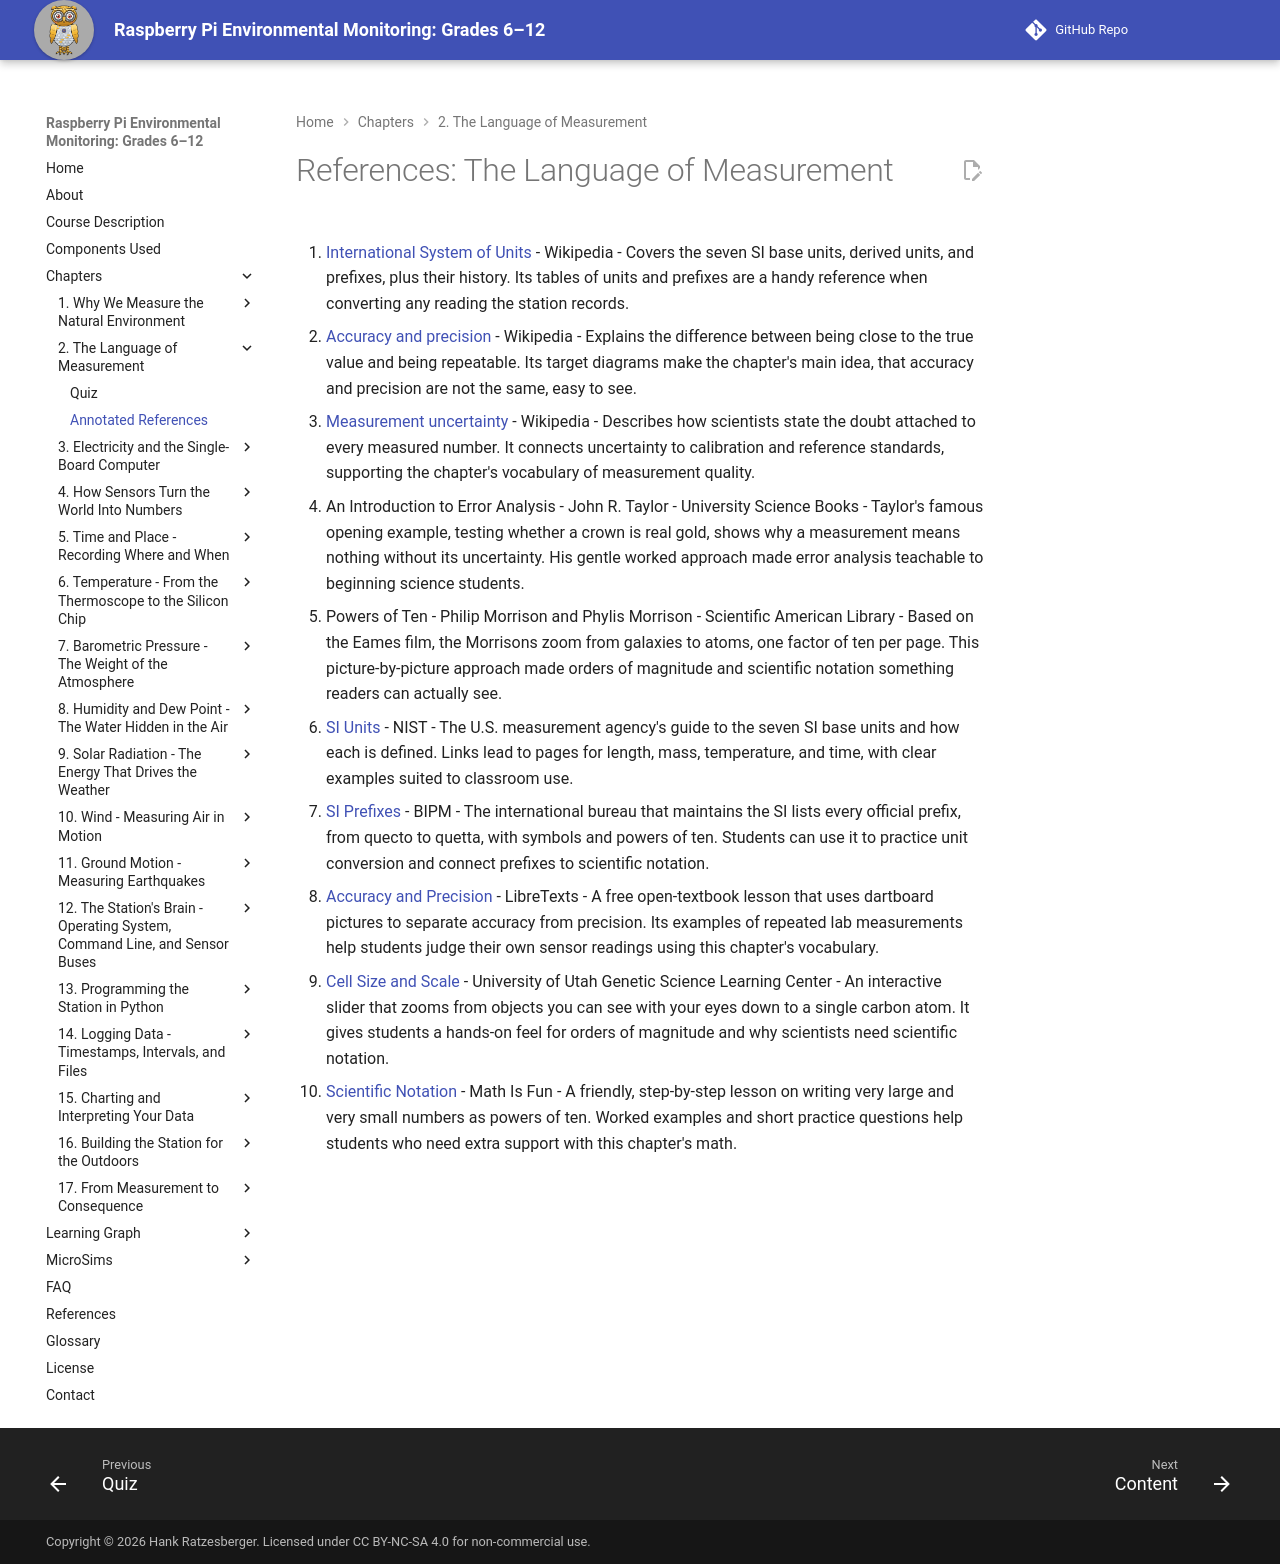

repository: iowerx/pi-env-monitor · page: chapters/02-language-of-measurement/references/index.html · generator: mkdocs

# References: The Language of Measurement

1. [International System of Units](https://en.wikipedia.org/wiki/International_System_of_Units) - Wikipedia - Covers the seven SI base units, derived units, and prefixes, plus their history. Its tables of units and prefixes are a handy reference when converting any reading the station records.

2. [Accuracy and precision](https://en.wikipedia.org/wiki/Accuracy_and_precision) - Wikipedia - Explains the difference between being close to the true value and being repeatable. Its target diagrams make the chapter's main idea, that accuracy and precision are not the same, easy to see.

3. [Measurement uncertainty](https://en.wikipedia.org/wiki/Measurement_uncertainty) - Wikipedia - Describes how scientists state the doubt attached to every measured number. It connects uncertainty to calibration and reference standards, supporting the chapter's vocabulary of measurement quality.

4. An Introduction to Error Analysis - John R. Taylor - University Science Books - Taylor's famous opening example, testing whether a crown is real gold, shows why a measurement means nothing without its uncertainty. His gentle worked approach made error analysis teachable to beginning science students.

5. Powers of Ten - Philip Morrison and Phylis Morrison - Scientific American Library - Based on the Eames film, the Morrisons zoom from galaxies to atoms, one factor of ten per page. This picture-by-picture approach made orders of magnitude and scientific notation something readers can actually see.

6. [SI Units](https://www.nist.gov/pml/owm/metric-si/si-units) - NIST - The U.S. measurement agency's guide to the seven SI base units and how each is defined. Links lead to pages for length, mass, temperature, and time, with clear examples suited to classroom use.

7. [SI Prefixes](https://www.bipm.org/en/measurement-units/si-prefixes) - BIPM - The international bureau that maintains the SI lists every official prefix, from quecto to quetta, with symbols and powers of ten. Students can use it to practice unit conversion and connect prefixes to scientific notation.

8. [Accuracy and Precision](https://chem.libretexts.org/Bookshelves/Introductory_Chemistry/Introductory_Chemistry_%28CK-12%29/03%3A_Measurements/3.12%3A_Accuracy_and_Precision) - LibreTexts - A free open-textbook lesson that uses dartboard pictures to separate accuracy from precision. Its examples of repeated lab measurements help students judge their own sensor readings using this chapter's vocabulary.

9. [Cell Size and Scale](https://learn.genetics.utah.edu/content/cells/scale/) - University of Utah Genetic Science Learning Center - An interactive slider that zooms from objects you can see with your eyes down to a single carbon atom. It gives students a hands-on feel for orders of magnitude and why scientists need scientific notation.

10. [Scientific Notation](https://www.mathsisfun.com/numbers/scientific-notation.html) - Math Is Fun - A friendly, step-by-step lesson on writing very large and very small numbers as powers of ten. Worked examples and short practice questions help students who need extra support with this chapter's math.
